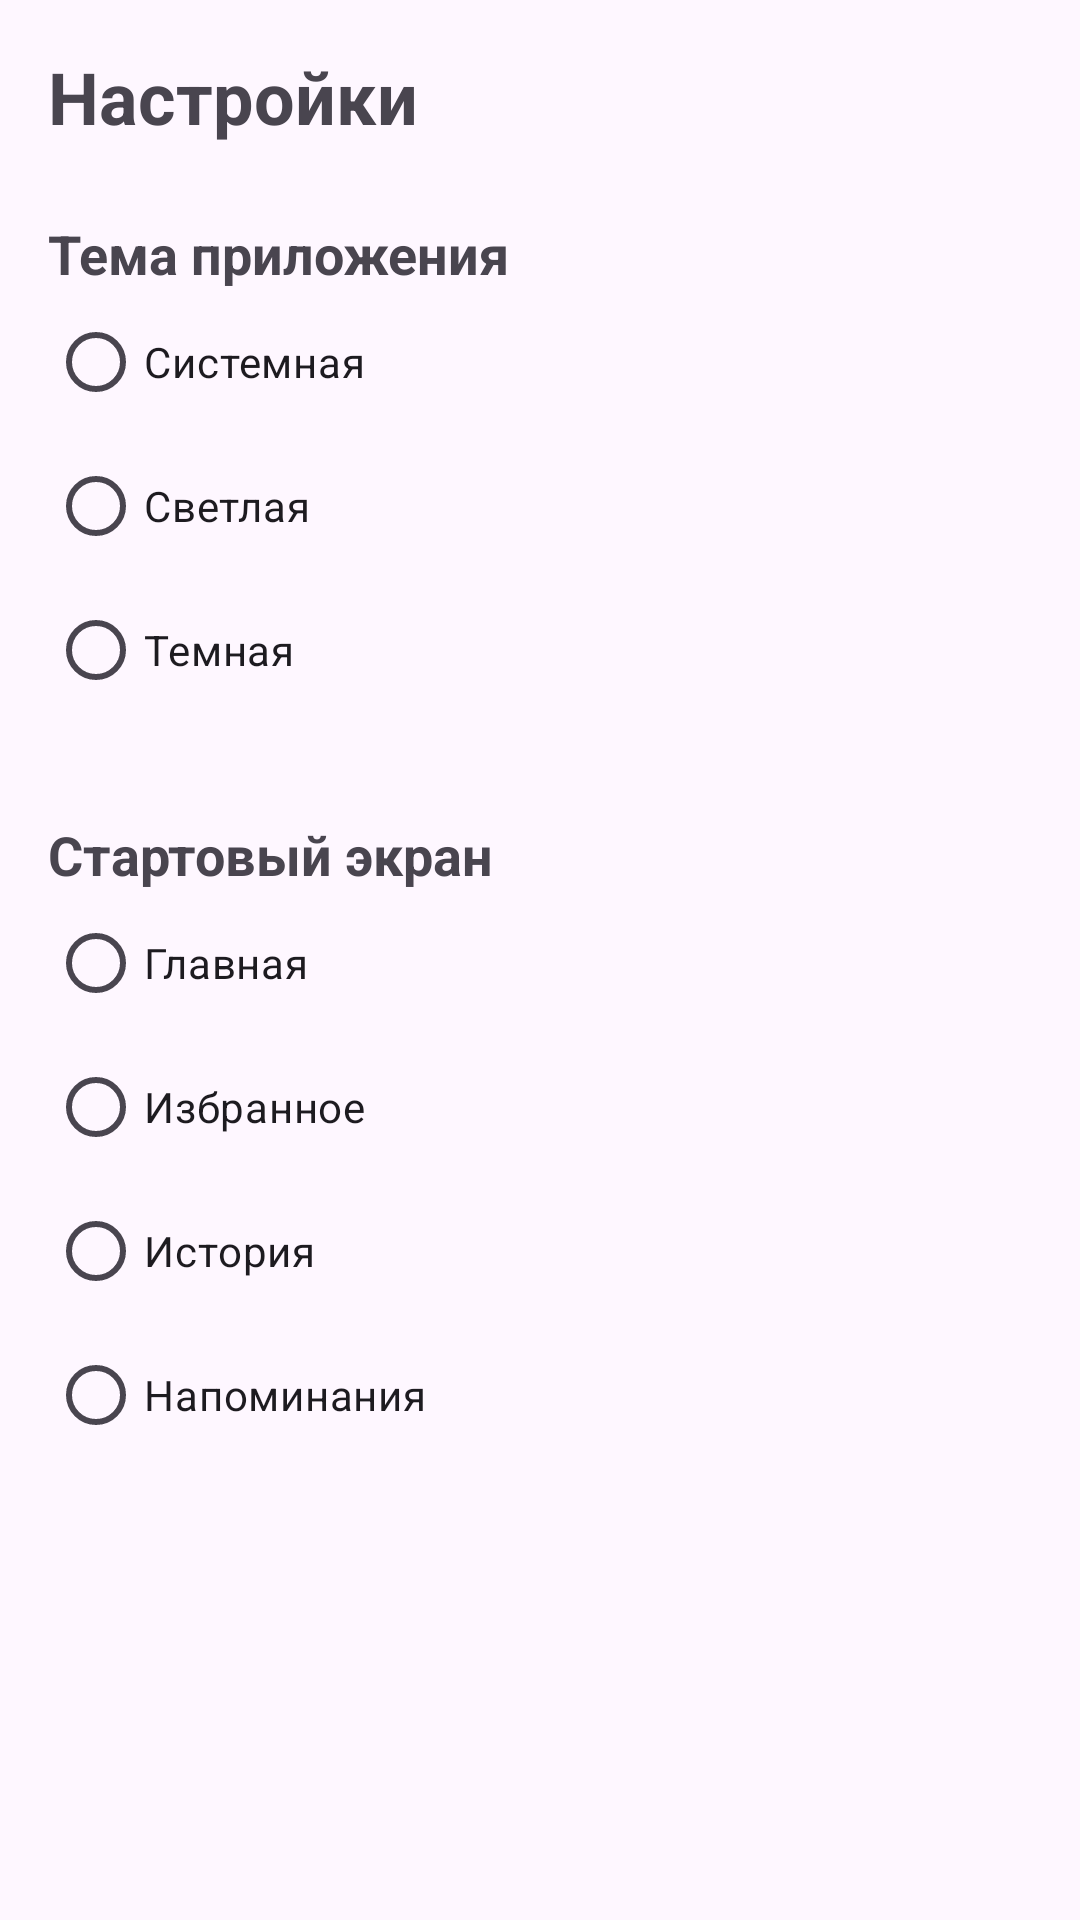

Produce the Android XML layout that renders to this screen, including the resource entries it uses.
<!-- AndroidManifest.xml: application theme Theme.CurrencyRate -->
<!-- res/layout/fragment_settings.xml -->
<?xml version="1.0" encoding="utf-8"?>
<ScrollView xmlns:android="http://schemas.android.com/apk/res/android"
    android:layout_width="match_parent"
    android:layout_height="match_parent">

    <LinearLayout
        android:layout_width="match_parent"
        android:layout_height="wrap_content"
        android:orientation="vertical"
        android:padding="16dp">

        <TextView
            android:layout_width="wrap_content"
            android:layout_height="wrap_content"
            android:text="Настройки"
            android:textStyle="bold"
            android:textSize="24sp" />

        
        
        

        <TextView
            android:layout_width="wrap_content"
            android:layout_height="wrap_content"
            android:layout_marginTop="24dp"
            android:text="Тема приложения"
            android:textStyle="bold"
            android:textSize="18sp" />

        <RadioGroup
            android:id="@+id/radioGroupTheme"
            android:layout_width="match_parent"
            android:layout_height="wrap_content">

            <RadioButton
                android:id="@+id/rbSystem"
                android:layout_width="wrap_content"
                android:layout_height="wrap_content"
                android:text="Системная" />

            <RadioButton
                android:id="@+id/rbLight"
                android:layout_width="wrap_content"
                android:layout_height="wrap_content"
                android:text="Светлая" />

            <RadioButton
                android:id="@+id/rbDark"
                android:layout_width="wrap_content"
                android:layout_height="wrap_content"
                android:text="Темная" />

        </RadioGroup>

        
        
        

        <TextView
            android:layout_width="wrap_content"
            android:layout_height="wrap_content"
            android:layout_marginTop="32dp"
            android:text="Стартовый экран"
            android:textStyle="bold"
            android:textSize="18sp" />

        <RadioGroup
            android:id="@+id/radioGroupStartScreen"
            android:layout_width="match_parent"
            android:layout_height="wrap_content">

            <RadioButton
                android:id="@+id/rbHome"
                android:layout_width="wrap_content"
                android:layout_height="wrap_content"
                android:text="Главная" />

            <RadioButton
                android:id="@+id/rbFavorite"
                android:layout_width="wrap_content"
                android:layout_height="wrap_content"
                android:text="Избранное" />

            <RadioButton
                android:id="@+id/rbHistory"
                android:layout_width="wrap_content"
                android:layout_height="wrap_content"
                android:text="История" />

            <RadioButton
                android:id="@+id/rbNotifications"
                android:layout_width="wrap_content"
                android:layout_height="wrap_content"
                android:text="Напоминания" />

        </RadioGroup>

    </LinearLayout>

</ScrollView>
<!-- resources referenced by this layout -->
<resources>
  <style name="Theme.CurrencyRate" parent="Theme.Material3.DayNight.NoActionBar">
  
          <item name="colorPrimary">@color/primary</item>
          <item name="colorOnPrimary">@color/onPrimary</item>
  
          <item name="colorSecondary">@color/secondary</item>
          <item name="colorOnSecondary">@color/onSecondary</item>
  
          <item name="android:statusBarColor">@android:color/transparent</item>
  
      </style>
  <color name="primary">#2563EB</color>
  <color name="onPrimary">#FFFFFF</color>
  <color name="secondary">#22C55E</color>
  <color name="onSecondary">#FFFFFF</color>
</resources>
